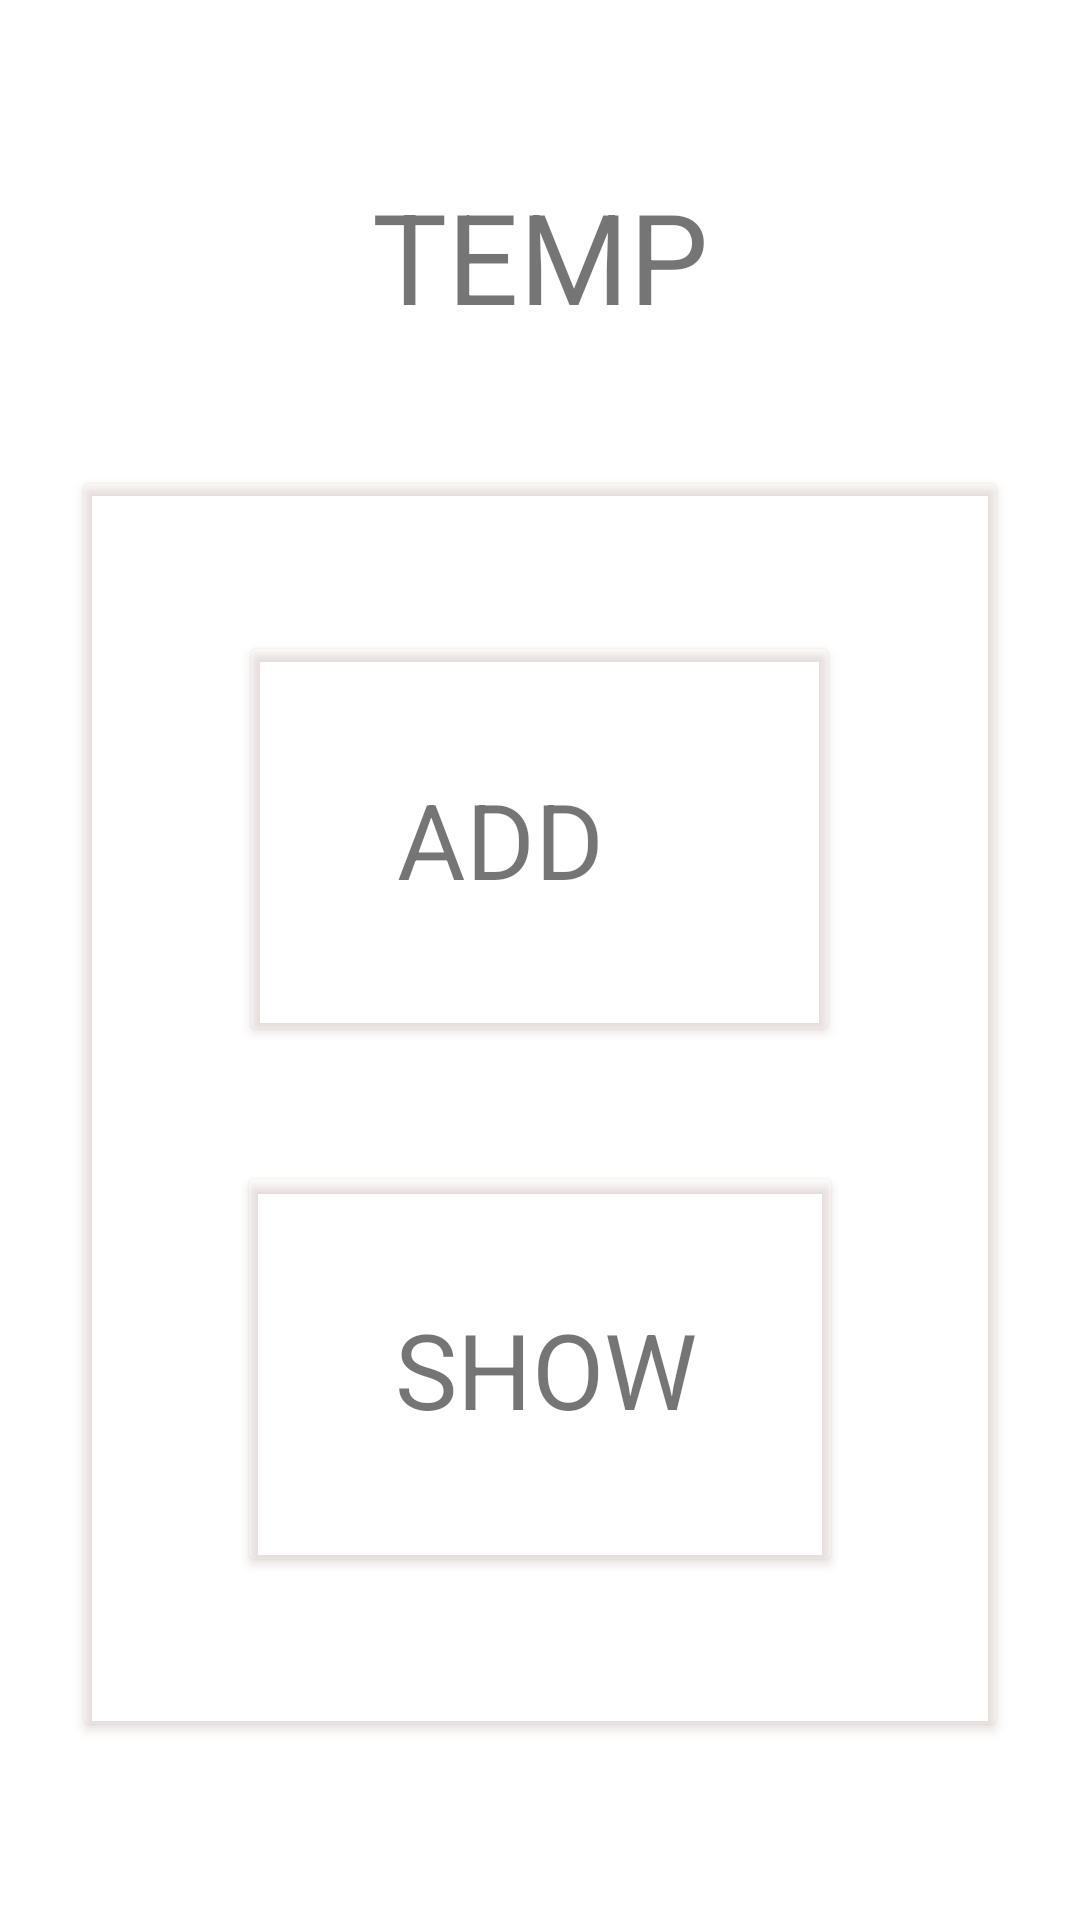

Reconstruct the res/layout file that produces this screen, plus the resources it refers to.
<!-- AndroidManifest.xml: application theme Theme.VMMS -->
<!-- res/layout/activity_dashboard.xml -->
<?xml version="1.0" encoding="utf-8"?>
<ScrollView xmlns:android="http://schemas.android.com/apk/res/android"
    xmlns:app="http://schemas.android.com/apk/res-auto"
    xmlns:tools="http://schemas.android.com/tools"
    android:layout_width="match_parent"
    android:layout_height="match_parent"
    tools:context=".Dashboard">

    <LinearLayout
        android:layout_width="match_parent"
        android:layout_height="wrap_content"
        android:layout_gravity="center"
        android:orientation="vertical">

        <TextView
            android:id="@+id/txtUsername"
            android:layout_width="match_parent"
            android:layout_height="wrap_content"
            android:padding="20sp"
            android:text="TEMP"
            android:gravity="center"
            android:textSize="42sp"/>

        <androidx.cardview.widget.CardView
            android:layout_width="match_parent"
            android:layout_margin="28sp"
            android:layout_height="wrap_content"
            android:outlineSpotShadowColor="?attr/colorPrimary"
            android:backgroundTint="@android:color/transparent">

            <LinearLayout
                android:layout_width="match_parent"
                android:layout_height="wrap_content"
                android:layout_gravity="center"
                android:padding="30sp"
                android:orientation="vertical">

                <androidx.cardview.widget.CardView
                    android:id="@+id/cdAddDetail"
                    android:layout_width="wrap_content"
                    android:layout_height="wrap_content"
                    android:layout_margin="25sp"
                    android:layout_gravity="center"
                    android:outlineSpotShadowColor="?attr/colorPrimary"
                    android:clickable="true"
                    android:foreground="?android:attr/selectableItemBackground"
                    android:backgroundTint="@android:color/transparent">

                    <com.google.android.material.textview.MaterialTextView
                        android:layout_width="wrap_content"
                        android:layout_height="wrap_content"
                        android:text=" ADD    "
                        android:padding="40sp"
                        android:layout_gravity="center"
                        android:drawableStart="@drawable/ic_twotone_add_circle"
                        android:textSize="35sp"/>

                </androidx.cardview.widget.CardView>

                <androidx.cardview.widget.CardView
                    android:id="@+id/cdShowDetail"
                    android:layout_width="wrap_content"
                    android:layout_height="wrap_content"
                    android:layout_margin="25sp"
                    android:layout_gravity="center"
                    android:outlineSpotShadowColor="?attr/colorPrimary"
                    android:clickable="true"
                    android:foreground="?android:attr/selectableItemBackground"
                    android:backgroundTint="@android:color/transparent">

                    <com.google.android.material.textview.MaterialTextView
                        android:layout_width="wrap_content"
                        android:layout_height="wrap_content"
                        android:text=" SHOW "
                        android:padding="40sp"
                        android:layout_gravity="center"
                        android:drawableStart="@drawable/ic_twotone_info"
                        android:textSize="35sp"/>

                </androidx.cardview.widget.CardView>

            </LinearLayout>

        </androidx.cardview.widget.CardView>


    </LinearLayout>

</ScrollView>
<!-- resources referenced by this layout -->
<resources>
  <style name="Theme.VMMS" parent="Theme.MaterialComponents.DayNight.DarkActionBar">
          
          <item name="colorPrimary">@color/purple_500</item>
          <item name="colorPrimaryVariant">@color/purple_700</item>
          <item name="colorOnPrimary">@color/white</item>
          
          <item name="colorSecondary">@color/teal_200</item>
          <item name="colorSecondaryVariant">@color/teal_700</item>
          <item name="colorOnSecondary">@color/black</item>
          
          <item name="android:statusBarColor" tools:targetApi="l">?attr/colorPrimaryVariant</item>
          
      </style>
  <color name="purple_500">#795548</color>
  <color name="purple_700">#5D4037</color>
  <color name="white">#FFFFFFFF</color>
  <color name="teal_200">#212121</color>
  <color name="teal_700">#757575</color>
  <color name="black">#FF000000</color>
</resources>
